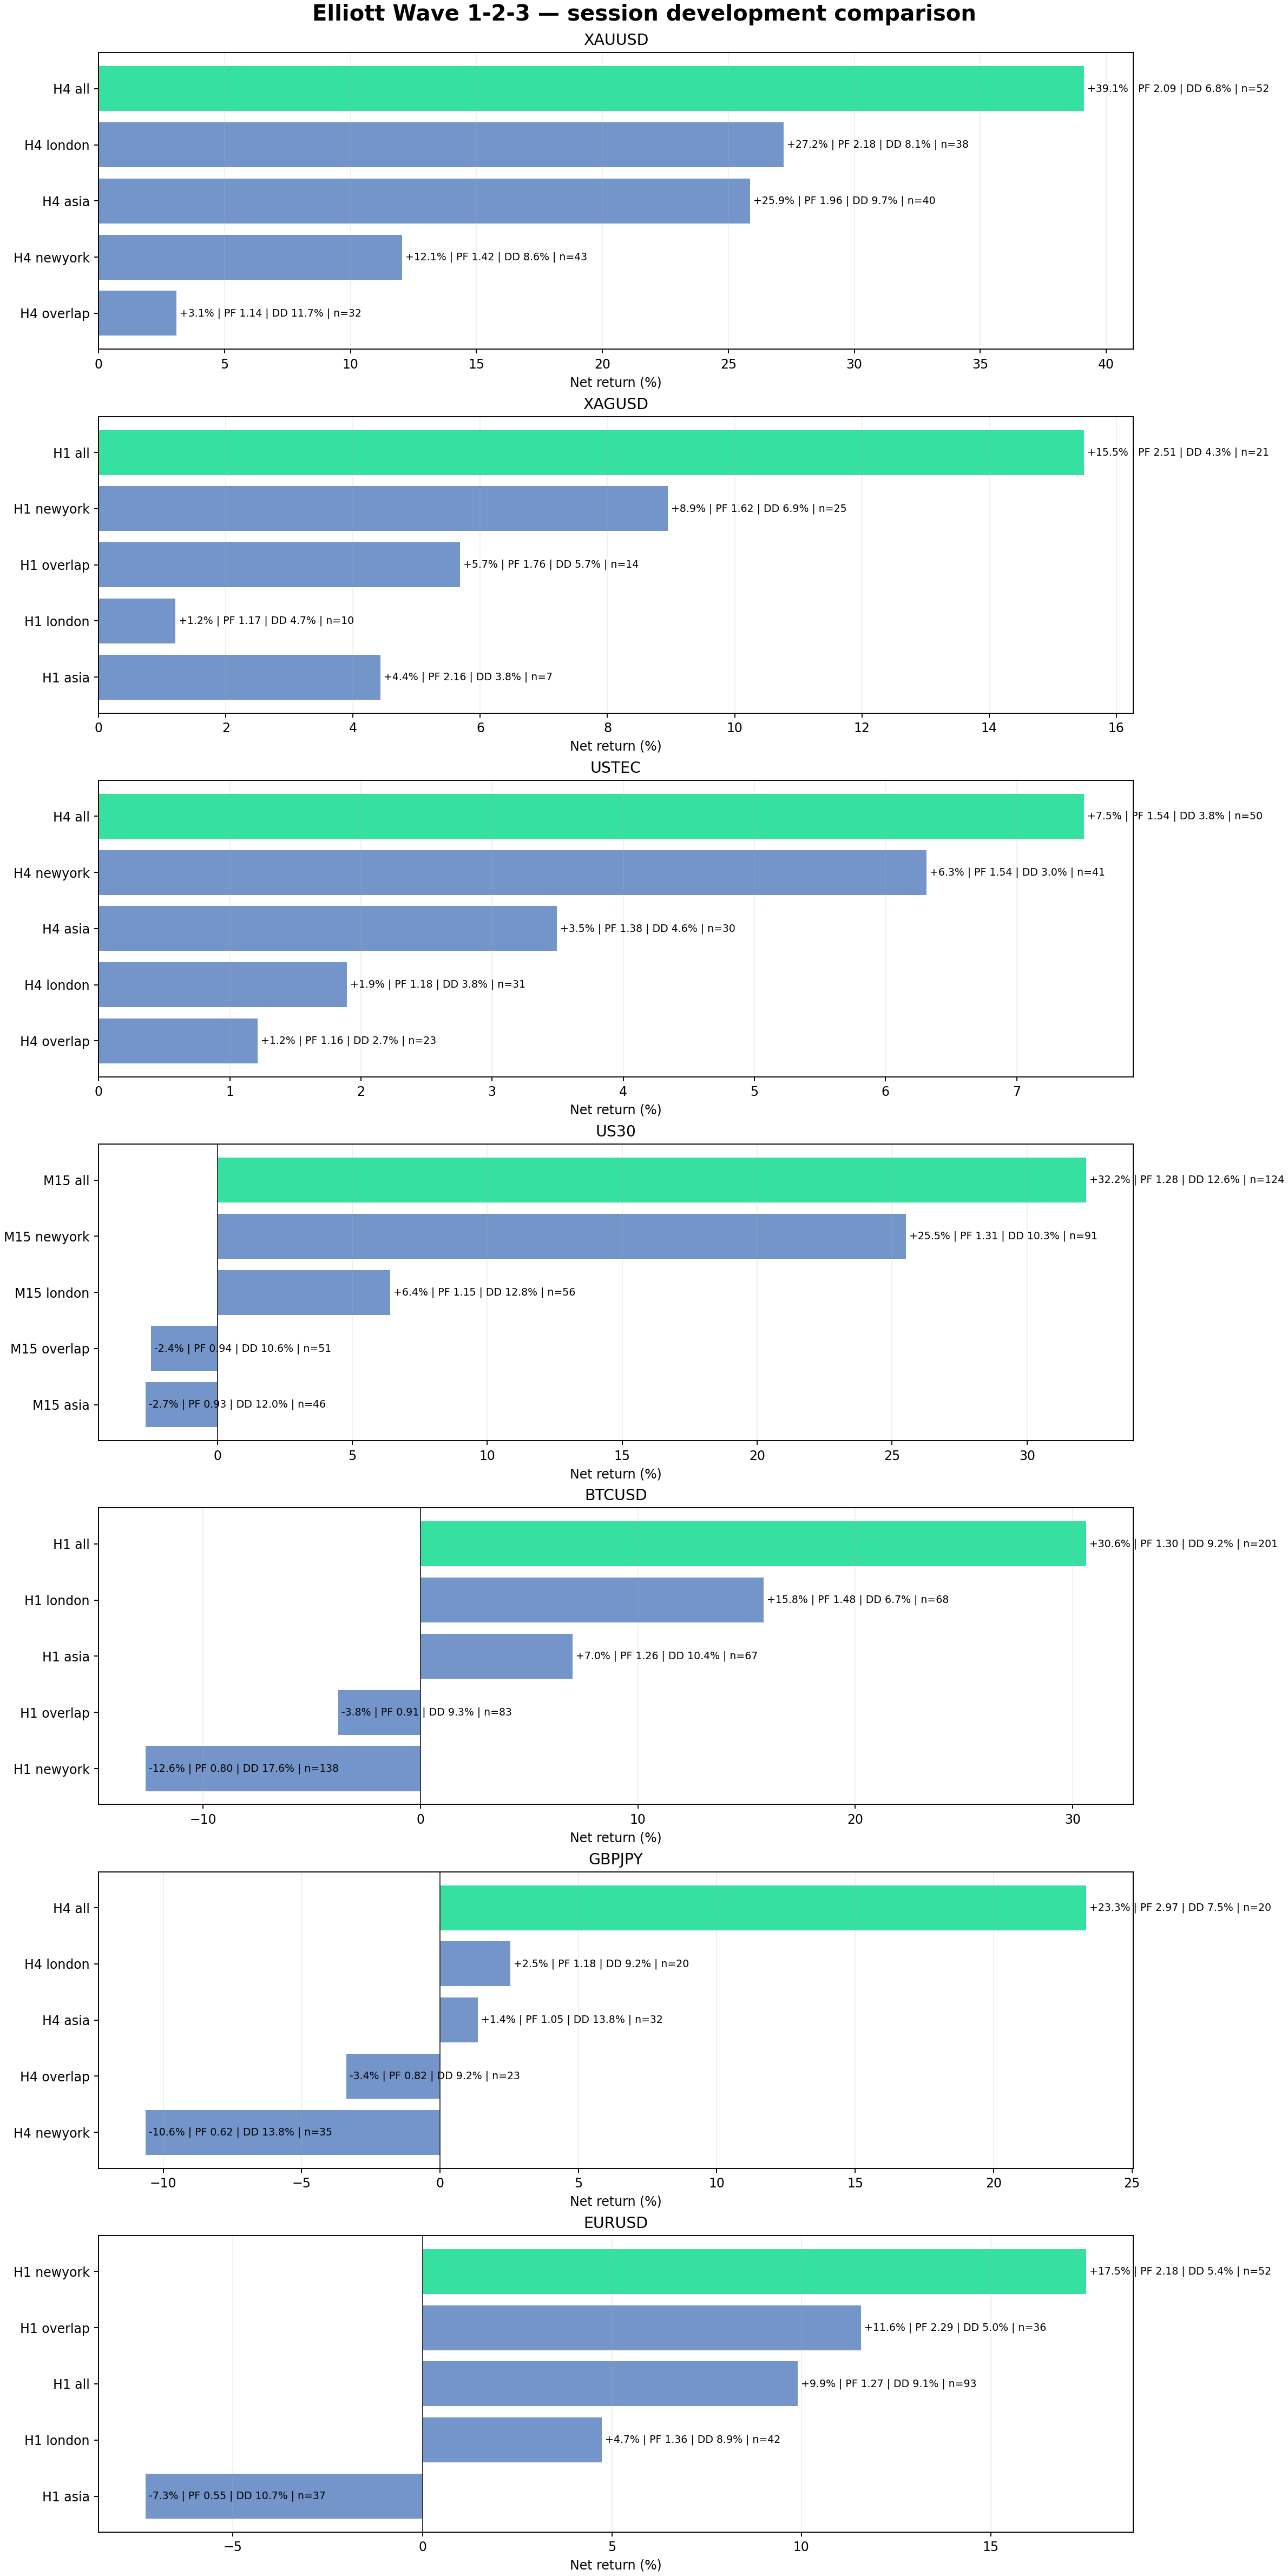

Source data for this figure (header and first rows):
symbol, timeframe, variant, return_pct, profit_factor, win_rate_pct, equity_dd_pct, trades, sharpe, recovery_factor, score, history_quality, commission, swap, path
btcusd, h1, all, 30.61, 1.3, 57.71, 9.2, 201, 2.18, 2.49, 27.8, 100%, -220.7, -82.87, Elliott Wave Research 2026-09-05\Backtes…
btcusd, h1, london, 15.8, 1.48, 57.35, 6.66, 68, 4.48, 1.95, 17.84, 100%, -97.76, -11.3, Elliott Wave Research 2026-09-05\Backtes…
btcusd, h1, asia, 6.997, 1.26, 61.19, 10.45, 67, 1.44, 0.62, 2.48, 100%, -54.2, -18.86, Elliott Wave Research 2026-09-05\Backtes…
btcusd, h1, overlap, -3.766, 0.91, 50.6, 9.29, 83, -0.84, -0.38, -12.05, 100%, -75.15, -32.61, Elliott Wave Research 2026-09-05\Backtes…
btcusd, h1, newyork, -12.63, 0.8, 51.45, 17.62, 138, -2.1, -0.68, -28.9, 100%, -117.4, -58.85, Elliott Wave Research 2026-09-05\Backtes…
eurusd, h1, newyork, 17.51, 2.18, 75.0, 5.37, 52, 3.44, 2.65, 27, 100%, -35.78, 0.0, Elliott Wave Research 2026-09-05\Backtes…
eurusd, h1, overlap, 11.58, 2.29, 77.78, 4.99, 36, 3.24, 2.01, 22.36, 100%, -26.28, 0.0, Elliott Wave Research 2026-09-05\Backtes…
eurusd, h1, all, 9.904, 1.27, 65.59, 9.11, 93, 1.5, 0.9, 6.521, 100%, -79.65, 0.0, Elliott Wave Research 2026-09-05\Backtes…
eurusd, h1, london, 4.732, 1.36, 71.43, 8.9, 42, 1.89, 0.46, 2.602, 100%, -41.18, 0.0, Elliott Wave Research 2026-09-05\Backtes…
eurusd, h1, asia, -7.304, 0.55, 54.05, 10.72, 37, -3.34, -0.67, -21.51, 100%, -34.23, 0.0, Elliott Wave Research 2026-09-05\Backtes…
gbpjpy, h4, all, 23.34, 2.97, 45.0, 7.54, 20, 1.11, 2.77, 33.44, 100%, -13.67, -72.81, Elliott Wave Research 2026-09-05\Backtes…
gbpjpy, h4, london, 2.538, 1.18, 25.0, 9.22, 20, 0.16, 0.27, -6.997, 100%, -11.63, -31.85, Elliott Wave Research 2026-09-05\Backtes…
gbpjpy, h4, asia, 1.364, 1.05, 21.88, 13.82, 32, 0.14, 0.08, -9.331, 100%, -20.08, -60.62, Elliott Wave Research 2026-09-05\Backtes…
gbpjpy, h4, overlap, -3.392, 0.82, 17.39, 9.25, 23, -0.38, -0.34, -15.92, 100%, -13.49, -34.83, Elliott Wave Research 2026-09-05\Backtes…
gbpjpy, h4, newyork, -10.64, 0.62, 14.29, 13.77, 35, -1.1, -0.75, -25.32, 100%, -18.73, -69.62, Elliott Wave Research 2026-09-05\Backtes…
us30, m15, all, 32.18, 1.28, 27.42, 12.56, 124, 1.2, 1.73, 26.16, 98%, -92.43, -1586, Elliott Wave Research 2026-09-05\Backtes…
us30, m15, newyork, 25.5, 1.31, 28.57, 10.28, 91, 1.13, 2.13, 21.46, 98%, -52.47, -1491, Elliott Wave Research 2026-09-05\Backtes…
us30, m15, london, 6.405, 1.15, 23.21, 12.78, 56, 1.55, 0.48, -0.9053, 98%, -43.18, -110.3, Elliott Wave Research 2026-09-05\Backtes…
us30, m15, overlap, -2.447, 0.94, 21.57, 10.56, 51, -0.29, -0.22, -11.11, 98%, -27.38, -514, Elliott Wave Research 2026-09-05\Backtes…
us30, m15, asia, -2.655, 0.93, 19.57, 12.01, 46, -0.65, -0.2, -12.69, 98%, -50.3, -32.15, Elliott Wave Research 2026-09-05\Backtes…
ustec, h4, all, 7.512, 1.54, 74.0, 3.76, 50, 3.44, 1.85, 11.81, 98%, -16.28, -111.6, Elliott Wave Research 2026-09-05\Backtes…
ustec, h4, newyork, 6.314, 1.54, 73.17, 3.01, 41, 2.96, 2.0, 10.94, 98%, -12.63, -128.2, Elliott Wave Research 2026-09-05\Backtes…
ustec, h4, asia, 3.494, 1.38, 70.0, 4.64, 30, 2.43, 0.73, 3.529, 98%, -9.69, -31.81, Elliott Wave Research 2026-09-05\Backtes…
ustec, h4, london, 1.895, 1.18, 67.74, 3.8, 31, 1.35, 0.47, 0.3202, 98%, -9.02, -92.14, Elliott Wave Research 2026-09-05\Backtes…
ustec, h4, overlap, 1.211, 1.16, 69.57, 2.74, 23, 0.95, 0.42, -2.369, 98%, -6.47, -90.17, Elliott Wave Research 2026-09-05\Backtes…
xagusd, h1, all, 15.49, 2.51, 47.62, 4.29, 21, 1.7, 3.08, 24.02, 98%, -29.49, 0.0, Elliott Wave Research 2026-09-05\Backtes…
xagusd, h1, newyork, 8.949, 1.62, 36.0, 6.93, 25, 1.31, 1.2, 7.607, 98%, -36.14, 0.0, Elliott Wave Research 2026-09-05\Backtes…
xagusd, h1, overlap, 5.683, 1.76, 35.71, 5.72, 14, 0.54, 0.94, 2.963, 98%, -19.97, 0.0, Elliott Wave Research 2026-09-05\Backtes…
xagusd, h1, london, 1.209, 1.17, 30.0, 4.7, 10, 0.11, 0.24, -8.061, 98%, -25.21, 0.0, Elliott Wave Research 2026-09-05\Backtes…
xagusd, h1, asia, 4.429, 2.16, 42.86, 3.82, 7, 0.17, 1.07, -9993, 98%, -13.78, 0.0, Elliott Wave Research 2026-09-05\Backtes…
xauusd, h4, all, 39.1, 2.09, 42.31, 6.82, 52, 3.91, 3.96, 46.84, 98%, -25.12, 0.0, Elliott Wave Research 2026-09-05\Backtes…
xauusd, h4, london, 27.19, 2.18, 42.11, 8.13, 38, 3.15, 2.93, 34.46, 98%, -16.36, 0.0, Elliott Wave Research 2026-09-05\Backtes…
xauusd, h4, asia, 25.86, 1.96, 40.0, 9.65, 40, 4.5, 2.04, 30.47, 98%, -21.88, 0.0, Elliott Wave Research 2026-09-05\Backtes…
xauusd, h4, newyork, 12.05, 1.42, 32.56, 8.62, 43, 1.42, 1.21, 10.5, 98%, -15.63, 0.0, Elliott Wave Research 2026-09-05\Backtes…
xauusd, h4, overlap, 3.097, 1.14, 28.12, 11.72, 32, 0.48, 0.23, -4.953, 98%, -9.42, 0.0, Elliott Wave Research 2026-09-05\Backtes…
